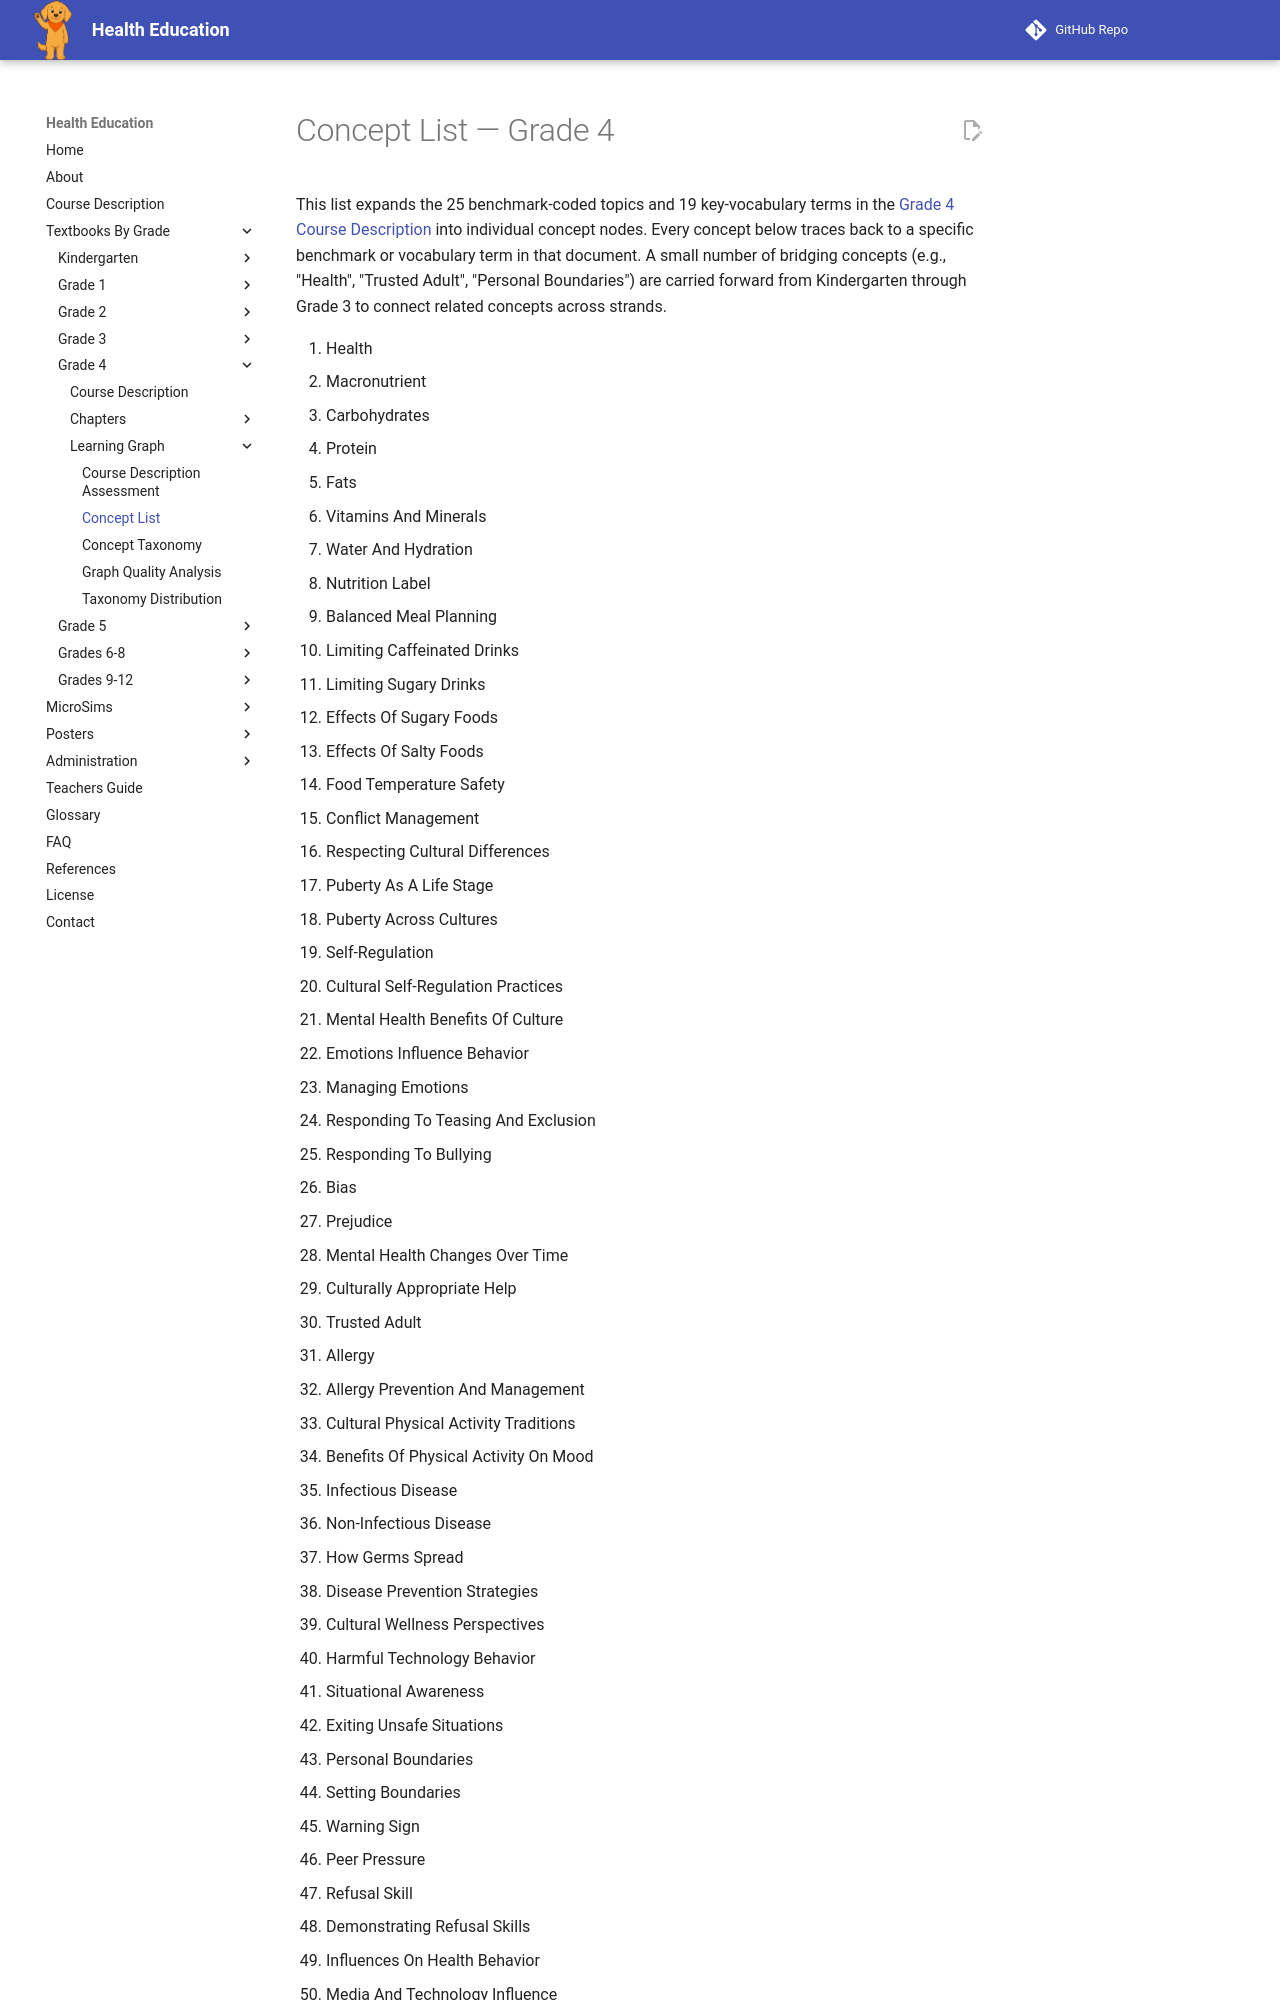

repository: dmccreary/health-education · page: bands/grade-4/learning-graph/concept-list/index.html · generator: mkdocs

---
title: Concept List — Grade 4
description: Numbered list of concepts derived from the Grade 4 course description, used to build the learning graph.
---

# Concept List — Grade 4

This list expands the 25 benchmark-coded topics and 19 key-vocabulary terms
in the [Grade 4 Course Description](../course-description.md) into
individual concept nodes. Every concept below traces back to a specific
benchmark or vocabulary term in that document. A small number of bridging
concepts (e.g., "Health", "Trusted Adult", "Personal Boundaries") are carried
forward from Kindergarten through Grade 3 to connect related concepts across
strands.
